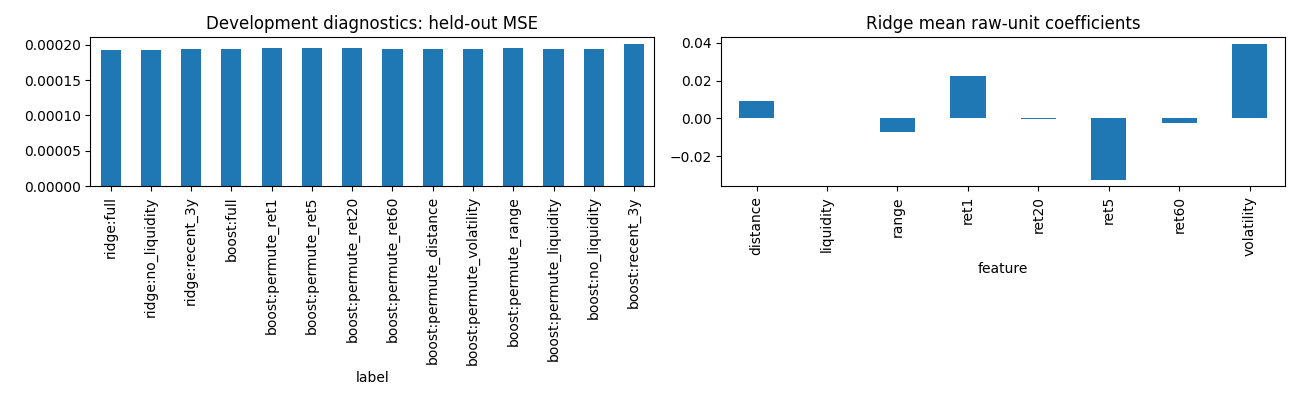

The file beside this chart, header and first rows:
model, variant, n_train, mse
ridge, full, 24152, 0.0001926
ridge, no_liquidity, 24152, 0.0001925
ridge, recent_3y, 6040, 0.0001934
boost, full, 24152, 0.0001944
boost, permute_ret1, 24152, 0.0001951
boost, permute_ret5, 24152, 0.0001952
boost, permute_ret20, 24152, 0.0001947
boost, permute_ret60, 24152, 0.000194
boost, permute_distance, 24152, 0.0001944
boost, permute_volatility, 24152, 0.000194
boost, permute_range, 24152, 0.000195
boost, permute_liquidity, 24152, 0.0001942
boost, no_liquidity, 24152, 0.0001944
boost, recent_3y, 6040, 0.0002002
